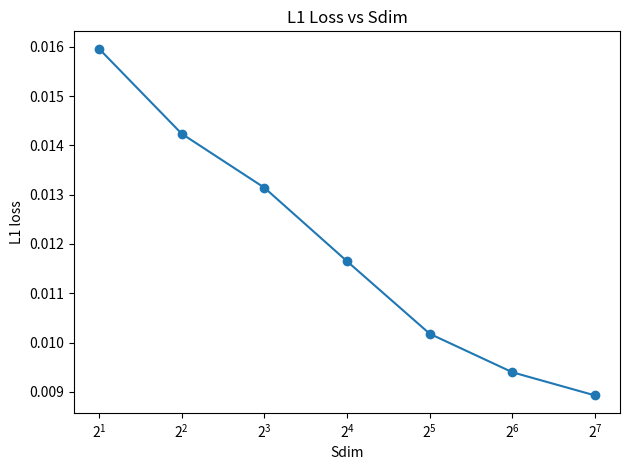

Here is the Python script that generated this plot: (Note: this script raises an exception after producing the figure.)
import pandas as pd
import matplotlib.pyplot as plt

data = [[2, 0.01596],
        [4, 0.014236],
        [8, 0.013141],
        [16,0.011649],
        [32, 0.010179],
        [64, 0.0093984],
        [128, 0.0089286]]
df = pd.DataFrame(data, columns=["Sdim", "L1loss"])

fig, ax = plt.subplots()
ax.plot(df["Sdim"], df["L1loss"], marker="o")
ax.set_xscale("log", base=2)
ax.set_xlabel("Sdim")
ax.set_ylabel("L1 loss")
ax.set_title("L1 Loss vs Sdim")
plt.tight_layout()
plt.savefig("images/L1_Sdim.png", dpi=150)
